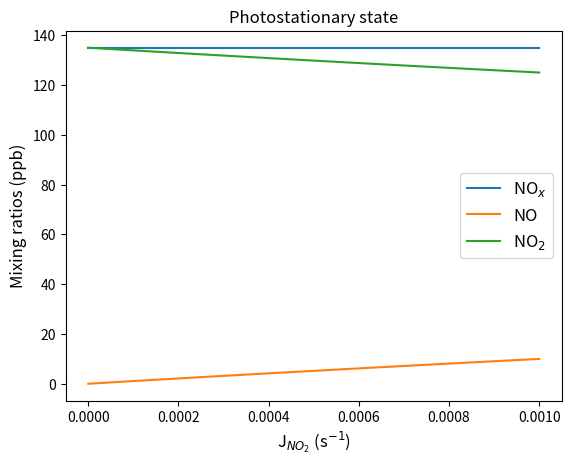

Write the Python code that produced this figure.
# -- Settings
%matplotlib inline

# -- Load packages
import numpy as np
import matplotlib.pyplot as plt

# -- Test code
1+1

#### INPUTS

# -- Mixing ratios
O3_ppb = 30 # ppb
NO_ppb = 10 # ppb

# -- Rate coefficients
JNO2 = 1e-3 # 1/s
k2 = 1.7e-14 # cm3/molecule/s

# -- Number density air
nair = 2.46e19 # molecules/cm3

#### CALCULATION

# -- Calculate number densities
O3 = O3_ppb*1e-9*nair # molecules/cm3
NO = NO_ppb*1e-9*nair # molecules/cm3

# -- Calculate NO2 (based on Eq. 5)
NO2 = NO*k2*O3/JNO2 # molecules/cm3

# -- Calculate mixing ratio in ppb
NO2_ppb = NO2/(1e-9*nair) # ppb

#### OUTPUT

# -- Print result
print('NO2 in ppb:')
print(NO2_ppb)

#### INPUTS

# -- Mixing ratios
O3_ppb = 30 # ppb
NOx_ppb = 135 # ppb

# -- Rate coefficients
JNO2_min = 0 # 1/s
JNO2_max = 1e-3 # 1/s
k2 = 1.7e-14 # cm3/molecule/s

# -- Number density air
nair = 2.46e19 # molecules/cm3

#### CALCULATION

# -- Create range in JNO2
JNO2 = np.linspace(JNO2_min,JNO2_max) # 1/s

# -- Calculate number density
O3 = O3_ppb*1e-9*nair # molecules/cm3

# -- Calculate NO2/NO ratio (Eq. 5)
NO2_NO_ratio = k2*O3/JNO2 # molecules/cm3

# -- Calculate NO and NO2 mixing ratios
NO_ppb = NOx_ppb/(1+NO2_NO_ratio) # ppb
NO2_ppb = NOx_ppb-NO_ppb # ppb

#### OUTPUT

# -- Plot results
plt.figure()
plt.plot(JNO2,NOx_ppb*np.ones(len(JNO2)),'-',label='NO$_x$')
plt.plot(JNO2,NO_ppb,'-',label='NO')
plt.plot(JNO2,NO2_ppb,'-',label='NO$_2$')
plt.legend(fontsize=12)
plt.xlabel('J$_{NO_2}$ (s$^{-1}$)',fontsize=12)
plt.ylabel('Mixing ratios (ppb)',fontsize=12)
plt.title('Photostationary state',fontsize=12)
plt.show()